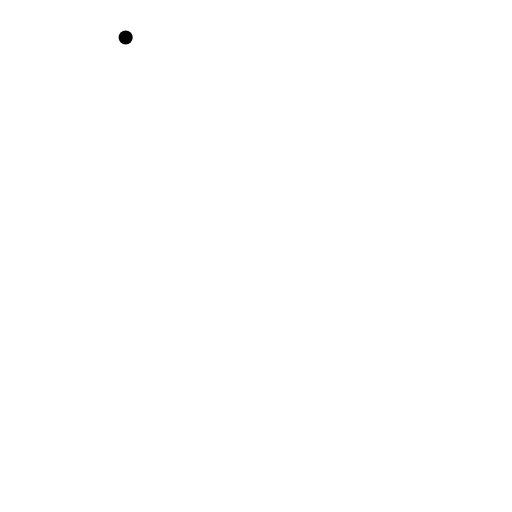
t = 0.00 s
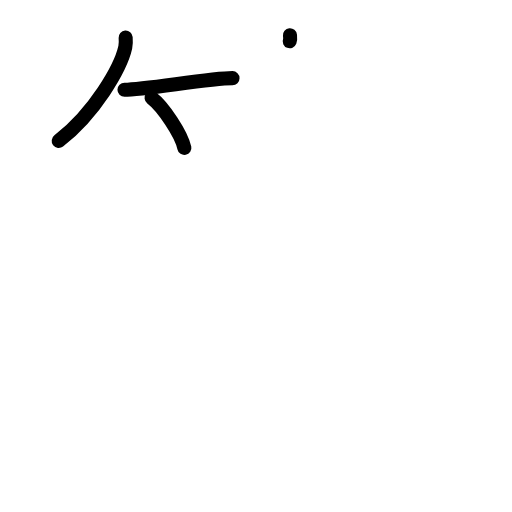
t = 3.40 s
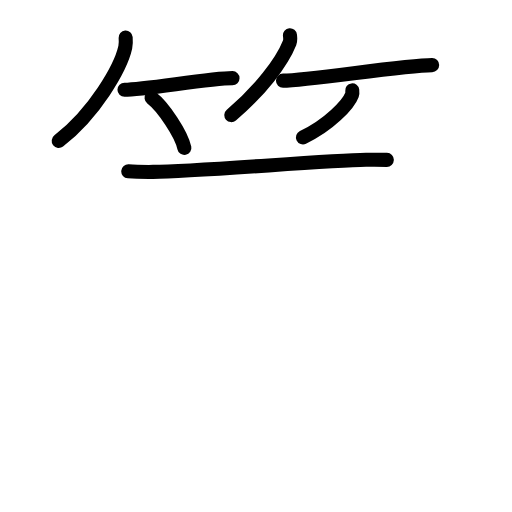
t = 6.80 s
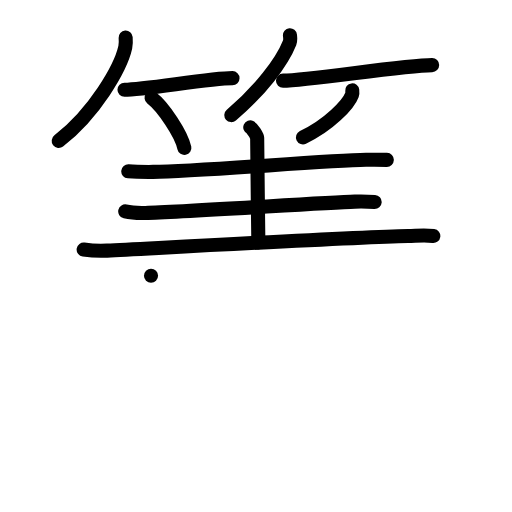
t = 10.20 s
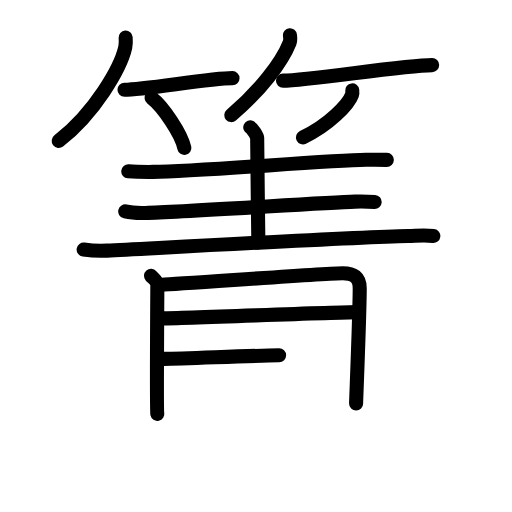
t = 13.60 s
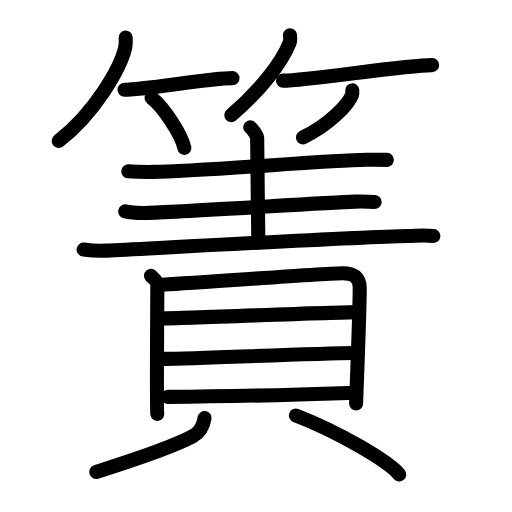
t = 17.00 s

The animated SVG that drew these frames (rendered in a browser with its animation timeline set to each time). Animation: 46 SMIL elements (animate=46); one cycle of 17.00 s.

<?xml version="1.0" encoding="UTF-8"?>
<!--
AniKanjiVG is licensed by CC-BY-SA Paul C. Sommerhoff (https://bitbucket.org/sommerhoff/anikanjivg).
AniKanjiVG uses KanjiVG which is licensed by CC-BY-SA Ulrich Apel (http://kanjivg.tagaini.net).
See also http://creativecommons.org/licenses/by-sa/3.0/
-->
<svg xmlns:kvg='http://kanjivg.tagaini.net' xmlns='http://www.w3.org/2000/svg' width='109' height='109' viewBox='0 0 109 109' style='fill:none;stroke:#000000;stroke-width:3;stroke-linecap:round;stroke-linejoin:round;' id="kvg:kanji_07c00"><g id="kvg:07c00" kvg:element="簀"><g id="kvg:07c00-g1" kvg:element="竹" kvg:variant="true" kvg:position="top" kvg:radical="general"><g id="kvg:07c00-g2" kvg:position="left"><path id="kvg:07c00-s1" kvg:type="㇒" d="M26.75,8c0.04,0.52,0.08,1.34-0.08,2.08C25.7,14.47,20.13,24.1,12.5,30"><animate attributeName="d" begin="0.0s" dur="0.5s" from="M26.75,8C26.75,8,26.75,8,26.75,8" to="M26.75,8c0.04,0.52,0.08,1.34-0.08,2.08" />
<animate attributeName="d" begin="0.5s" dur="0.5s" from="M26.75,8c0.04,0.52,0.08,1.34-0.08,2.08c0,0,0,0,0,0,0" to="M26.75,8c0.04,0.52,0.08,1.34-0.08,2.08C25.7,14.47,20.13,24.1,12.5,30" />
</path>
<path id="kvg:07c00-s2" kvg:type="㇐b" d="M26.5,19.1c4.31,0,18.16-2.46,23-2.46"><animate attributeName="d" begin="1.0s" dur="1.0s" from="M26.5,19.1C26.5,19.1,26.5,19.1,26.5,19.1" to="M26.5,19.1c4.31,0,18.16-2.46,23-2.46" />
<animate attributeName="d" begin="0s" dur="1.0s" from="M-100,-100" to="M-100,-100" />
</path>
<path id="kvg:07c00-s3" kvg:type="㇔/㇑" d="M32.27,20.83c2.47,1.88,6.37,7.74,6.98,10.67"><animate attributeName="d" begin="2.0s" dur="1.0s" from="M32.27,20.83C32.27,20.83,32.27,20.83,32.27,20.83" to="M32.27,20.83c2.47,1.88,6.37,7.74,6.98,10.67" />
<animate attributeName="d" begin="0s" dur="2.0s" from="M-100,-100" to="M-100,-100" />
</path>
</g>
<g id="kvg:07c00-g3" kvg:position="right"><path id="kvg:07c00-s4" kvg:type="㇒" d="M61.73,7.5c0.04,0.4,0.15,1.04-0.07,1.61c-1.67,4.21-6.29,10.22-12.41,15.39"><animate attributeName="d" begin="3.0s" dur="0.5s" from="M61.73,7.5C61.73,7.5,61.73,7.5,61.73,7.5" to="M61.73,7.5c0.04,0.4,0.15,1.04-0.07,1.61" />
<animate attributeName="d" begin="3.5s" dur="0.5s" from="M61.73,7.5c0.04,0.4,0.15,1.04-0.07,1.61c0,0,0,0,0,0,0" to="M61.73,7.5c0.04,0.4,0.15,1.04-0.07,1.61c-1.67,4.21-6.29,10.22-12.41,15.39" />
<animate attributeName="d" begin="0s" dur="3.0s" from="M-100,-100" to="M-100,-100" />
</path>
<path id="kvg:07c00-s5" kvg:type="㇐b" d="M60.25,17.17c5.49,0,25.59-3.31,31.75-3.31"><animate attributeName="d" begin="4.0s" dur="1.0s" from="M60.25,17.17C60.25,17.17,60.25,17.17,60.25,17.17" to="M60.25,17.17c5.49,0,25.59-3.31,31.75-3.31" />
<animate attributeName="d" begin="0s" dur="4.0s" from="M-100,-100" to="M-100,-100" />
</path>
<path id="kvg:07c00-s6" kvg:type="㇒/㇚" d="M74.99,19.25c0.03,0.24,0.06,0.61-0.06,0.95c-0.72,2-4.82,6.37-10.43,9.05"><animate attributeName="d" begin="5.0s" dur="0.5s" from="M74.99,19.25C74.99,19.25,74.99,19.25,74.99,19.25" to="M74.99,19.25c0.03,0.24,0.06,0.61-0.06,0.95" />
<animate attributeName="d" begin="5.5s" dur="0.5s" from="M74.99,19.25c0.03,0.24,0.06,0.61-0.06,0.95c0,0,0,0,0,0,0" to="M74.99,19.25c0.03,0.24,0.06,0.61-0.06,0.95c-0.72,2-4.82,6.37-10.43,9.05" />
<animate attributeName="d" begin="0s" dur="5.0s" from="M-100,-100" to="M-100,-100" />
</path>
</g>
</g>
<g id="kvg:07c00-g4" kvg:element="責" kvg:position="bottom"><g id="kvg:07c00-g5" kvg:position="top"><path id="kvg:07c00-s7" kvg:type="㇐" d="M27.31,36.47c1.37,0.11,3.89,0.14,5.27,0.13c9.91-0.09,36.78-2.48,45.33-2.59c2.28-0.03,3.23-0.01,4.44,0.02"><animate attributeName="d" begin="6.0s" dur="0.3333333333333333s" from="M27.31,36.47C27.31,36.47,27.31,36.47,27.31,36.47" to="M27.31,36.47c1.37,0.11,3.89,0.14,5.27,0.13" />
<animate attributeName="d" begin="6.333333333333333s" dur="0.3333333333333333s" from="M27.31,36.47c1.37,0.11,3.89,0.14,5.27,0.13c0,0,0,0,0,0,0" to="M27.31,36.47c1.37,0.11,3.89,0.14,5.27,0.13c9.91-0.09,36.78-2.48,45.33-2.59" />
<animate attributeName="d" begin="6.666666666666667s" dur="0.3333333333333333s" from="M27.31,36.47c1.37,0.11,3.89,0.14,5.27,0.13c9.91-0.09,36.78-2.48,45.33-2.59c0,0,0,0,0,0,0" to="M27.31,36.47c1.37,0.11,3.89,0.14,5.27,0.13c9.91-0.09,36.78-2.48,45.33-2.59c2.28-0.03,3.23-0.01,4.44,0.02" />
<animate attributeName="d" begin="0s" dur="6.0s" from="M-100,-100" to="M-100,-100" />
</path>
<path id="kvg:07c00-s8" kvg:type="㇑a" d="M53.28,27.12c0.44,0.2,1.47,1.83,1.47,2.21c0,5.21,0.21,16.42,0.25,22.27"><animate attributeName="d" begin="7.0s" dur="0.5s" from="M53.28,27.12C53.28,27.12,53.28,27.12,53.28,27.12" to="M53.28,27.12c0.44,0.2,1.47,1.83,1.47,2.21" />
<animate attributeName="d" begin="7.5s" dur="0.5s" from="M53.28,27.12c0.44,0.2,1.47,1.83,1.47,2.21c0,0,0,0,0,0,0" to="M53.28,27.12c0.44,0.2,1.47,1.83,1.47,2.21c0,5.21,0.21,16.42,0.25,22.27" />
<animate attributeName="d" begin="0s" dur="7.0s" from="M-100,-100" to="M-100,-100" />
</path>
<path id="kvg:07c00-s9" kvg:type="㇐" d="M26.66,45.01c1.12,0.26,3.17,0.35,4.3,0.32c8.08-0.19,37.61-2.17,44.58-2.4c1.86-0.06,3.23,0.01,4.22,0.07"><animate attributeName="d" begin="8.0s" dur="0.3333333333333333s" from="M26.66,45.01C26.66,45.01,26.66,45.01,26.66,45.01" to="M26.66,45.01c1.12,0.26,3.17,0.35,4.3,0.32" />
<animate attributeName="d" begin="8.333333333333334s" dur="0.3333333333333333s" from="M26.66,45.01c1.12,0.26,3.17,0.35,4.3,0.32c0,0,0,0,0,0,0" to="M26.66,45.01c1.12,0.26,3.17,0.35,4.3,0.32c8.08-0.19,37.61-2.17,44.58-2.4" />
<animate attributeName="d" begin="8.666666666666666s" dur="0.3333333333333333s" from="M26.66,45.01c1.12,0.26,3.17,0.35,4.3,0.32c8.08-0.19,37.61-2.17,44.58-2.4c0,0,0,0,0,0,0" to="M26.66,45.01c1.12,0.26,3.17,0.35,4.3,0.32c8.08-0.19,37.61-2.17,44.58-2.4c1.86-0.06,3.23,0.01,4.22,0.07" />
<animate attributeName="d" begin="0s" dur="8.0s" from="M-100,-100" to="M-100,-100" />
</path>
<path id="kvg:07c00-s10" kvg:type="㇐" d="M17.81,53.13c1.31,0.19,3.7,0.3,5,0.23c12.1-0.62,51.96-2.85,64.08-3.13c2.16-0.05,3.84-0.19,5.36,0.01"><animate attributeName="d" begin="9.0s" dur="0.3333333333333333s" from="M17.81,53.13C17.81,53.13,17.81,53.13,17.81,53.13" to="M17.81,53.13c1.31,0.19,3.7,0.3,5,0.23" />
<animate attributeName="d" begin="9.333333333333334s" dur="0.3333333333333333s" from="M17.81,53.13c1.31,0.19,3.7,0.3,5,0.23c0,0,0,0,0,0,0" to="M17.81,53.13c1.31,0.19,3.7,0.3,5,0.23c12.1-0.62,51.96-2.85,64.08-3.13" />
<animate attributeName="d" begin="9.666666666666666s" dur="0.3333333333333333s" from="M17.81,53.13c1.31,0.19,3.7,0.3,5,0.23c12.1-0.62,51.96-2.85,64.08-3.13c0,0,0,0,0,0,0" to="M17.81,53.13c1.31,0.19,3.7,0.3,5,0.23c12.1-0.62,51.96-2.85,64.08-3.13c2.16-0.05,3.84-0.19,5.36,0.01" />
<animate attributeName="d" begin="0s" dur="9.0s" from="M-100,-100" to="M-100,-100" />
</path>
</g>
<g id="kvg:07c00-g6" kvg:element="貝" kvg:position="bottom"><g id="kvg:07c00-g7" kvg:element="目" kvg:position="top"><path id="kvg:07c00-s11" kvg:type="㇑" d="M32.15,58.71c0.55,0.63,1.35,1.09,1.35,1.94s-0.19,26.61-0.01,27.45"><animate attributeName="d" begin="10.0s" dur="1.0s" from="M32.15,58.71C32.15,58.71,32.15,58.71,32.15,58.71" to="M32.15,58.71c0.55,0.63,1.35,1.09,1.35,1.94s-0.19,26.61-0.01,27.45" />
<animate attributeName="d" begin="0s" dur="10.0s" from="M-100,-100" to="M-100,-100" />
</path>
<path id="kvg:07c00-s12" kvg:type="㇕a" d="M34.45,60.61c3.95-0.14,34.92-2.44,38.52-2.44c2.27,0,3.61,0.84,3.61,3.18c0,5.19-0.77,23.93-0.77,24.54"><animate attributeName="d" begin="11.0s" dur="0.3333333333333333s" from="M34.45,60.61C34.45,60.61,34.45,60.61,34.45,60.61" to="M34.45,60.61c3.95-0.14,34.92-2.44,38.52-2.44" />
<animate attributeName="d" begin="11.333333333333334s" dur="0.3333333333333333s" from="M34.45,60.61c3.95-0.14,34.92-2.44,38.52-2.44c0,0,0,0,0,0,0" to="M34.45,60.61c3.95-0.14,34.92-2.44,38.52-2.44c2.27,0,3.61,0.84,3.61,3.18" />
<animate attributeName="d" begin="11.666666666666666s" dur="0.3333333333333333s" from="M34.45,60.61c3.95-0.14,34.92-2.44,38.52-2.44c2.27,0,3.61,0.84,3.61,3.18c0,0,0,0,0,0,0" to="M34.45,60.61c3.95-0.14,34.92-2.44,38.52-2.44c2.27,0,3.61,0.84,3.61,3.18c0,5.19-0.77,23.93-0.77,24.54" />
<animate attributeName="d" begin="0s" dur="11.0s" from="M-100,-100" to="M-100,-100" />
</path>
<path id="kvg:07c00-s13" kvg:type="㇐a" d="M34.64,67.78c5.61-0.06,35.13-1.26,41.42-1.33"><animate attributeName="d" begin="12.0s" dur="1.0s" from="M34.64,67.78C34.64,67.78,34.64,67.78,34.64,67.78" to="M34.64,67.78c5.61-0.06,35.13-1.26,41.42-1.33" />
<animate attributeName="d" begin="0s" dur="12.0s" from="M-100,-100" to="M-100,-100" />
</path>
<path id="kvg:07c00-s14" kvg:type="㇐a" d="M34.95,76.4c7.8-0.08,30.67-1.15,40.78-1.26"><animate attributeName="d" begin="13.0s" dur="1.0s" from="M34.95,76.4C34.95,76.4,34.95,76.4,34.95,76.4" to="M34.95,76.4c7.8-0.08,30.67-1.15,40.78-1.26" />
<animate attributeName="d" begin="0s" dur="13.0s" from="M-100,-100" to="M-100,-100" />
</path>
<path id="kvg:07c00-s15" kvg:type="㇐a" d="M35.75,84.5c7.86-0.06,26.04-0.43,38.44-0.85"><animate attributeName="d" begin="14.0s" dur="1.0s" from="M35.75,84.5C35.75,84.5,35.75,84.5,35.75,84.5" to="M35.75,84.5c7.86-0.06,26.04-0.43,38.44-0.85" />
<animate attributeName="d" begin="0s" dur="14.0s" from="M-100,-100" to="M-100,-100" />
</path>
</g>
<g id="kvg:07c00-g8" kvg:position="bottom"><path id="kvg:07c00-s16" kvg:type="㇒" d="M43.55,89c-0.3,2-1.18,3.13-2.43,3.82c-3.79,2.08-13.06,5.25-20.64,7.65"><animate attributeName="d" begin="15.0s" dur="0.5s" from="M43.55,89C43.55,89,43.55,89,43.55,89" to="M43.55,89c-0.3,2-1.18,3.13-2.43,3.82" />
<animate attributeName="d" begin="15.5s" dur="0.5s" from="M43.55,89c-0.3,2-1.18,3.13-2.43,3.82c0,0,0,0,0,0,0" to="M43.55,89c-0.3,2-1.18,3.13-2.43,3.82c-3.79,2.08-13.06,5.25-20.64,7.65" />
<animate attributeName="d" begin="0s" dur="15.0s" from="M-100,-100" to="M-100,-100" />
</path>
<path id="kvg:07c00-s17" kvg:type="㇔" d="M63,88.46c8.96,3.47,19.56,9.63,22,12.54"><animate attributeName="d" begin="16.0s" dur="1.0s" from="M63,88.46C63,88.46,63,88.46,63,88.46" to="M63,88.46c8.96,3.47,19.56,9.63,22,12.54" />
<animate attributeName="d" begin="0s" dur="16.0s" from="M-100,-100" to="M-100,-100" />
</path>
</g>
</g>
</g>
</g>
</svg>
